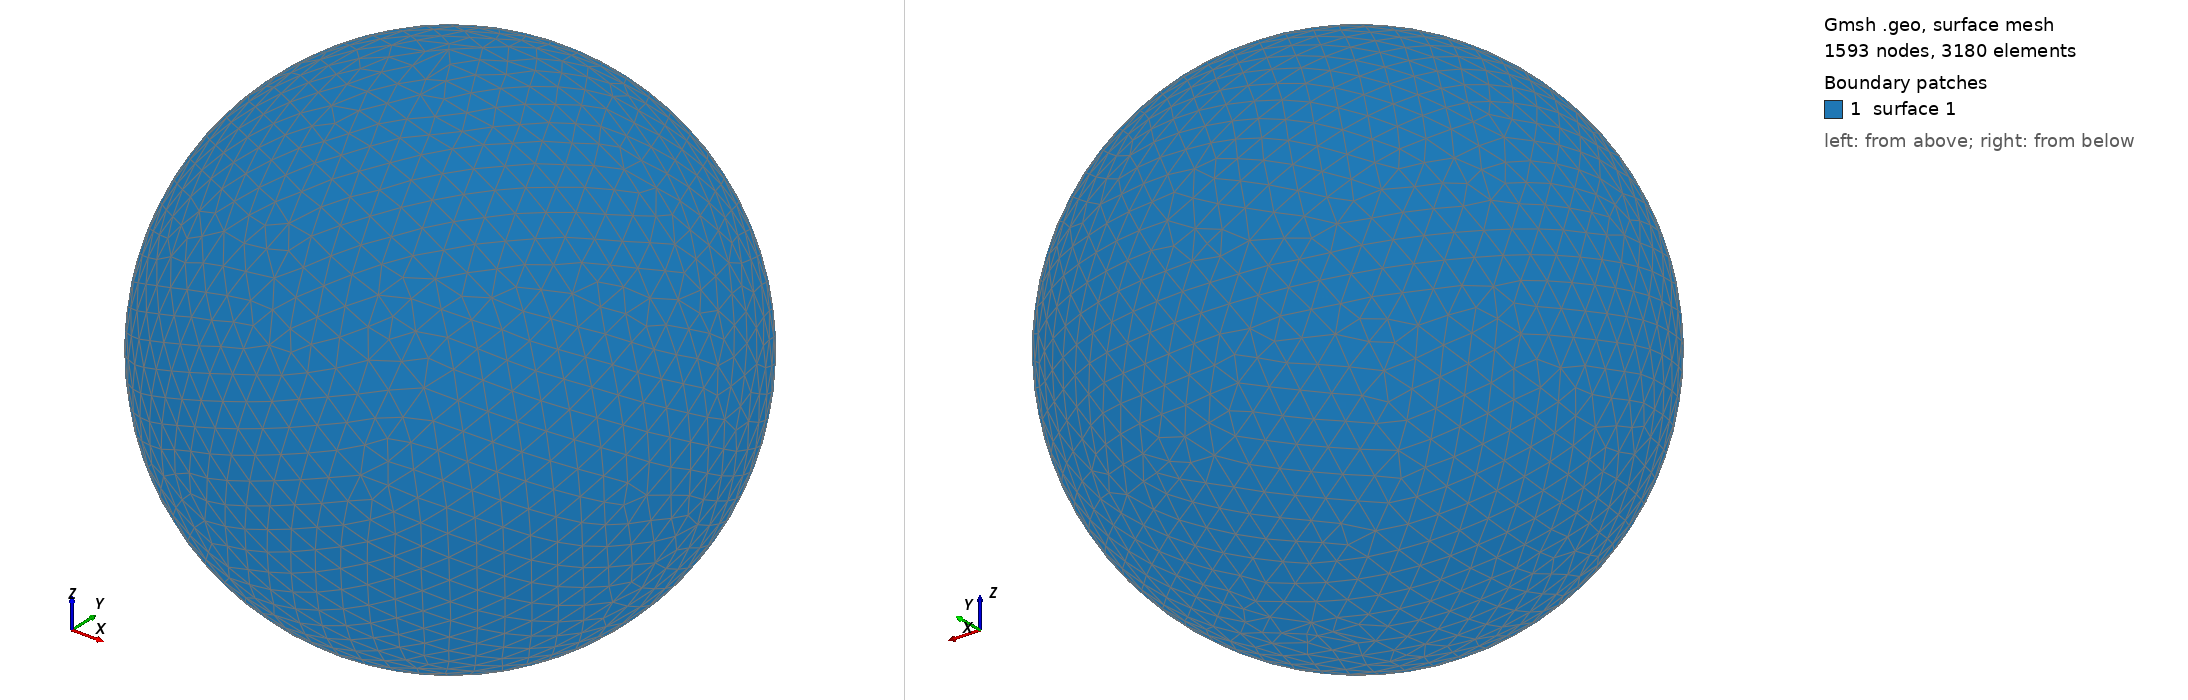

Gmsh geometry script, surface-meshed: 1593 nodes, 3180 surface elements. Boundary patches (legend numbers): 1 surface 1. Left view from above one corner, right view from below the opposite corner. The script declares no physical surfaces, so the legend lists its geometric surfaces. The drawing asked Gmsh for element sizes between 1% and 20% of the model's largest extent; the script's own settings can give other sizes.

=== shot1633.geo (drawn) ===
SetFactory("OpenCASCADE");
Point(1) = {0,0,0,0};
Sphere(1) = {0,0,0,0.06688000};
MeshSize{ PointsOf{ Surface{:}; } } = 0.006688000;
Mesh.ElementOrder=1;
Mesh.Format=39;
